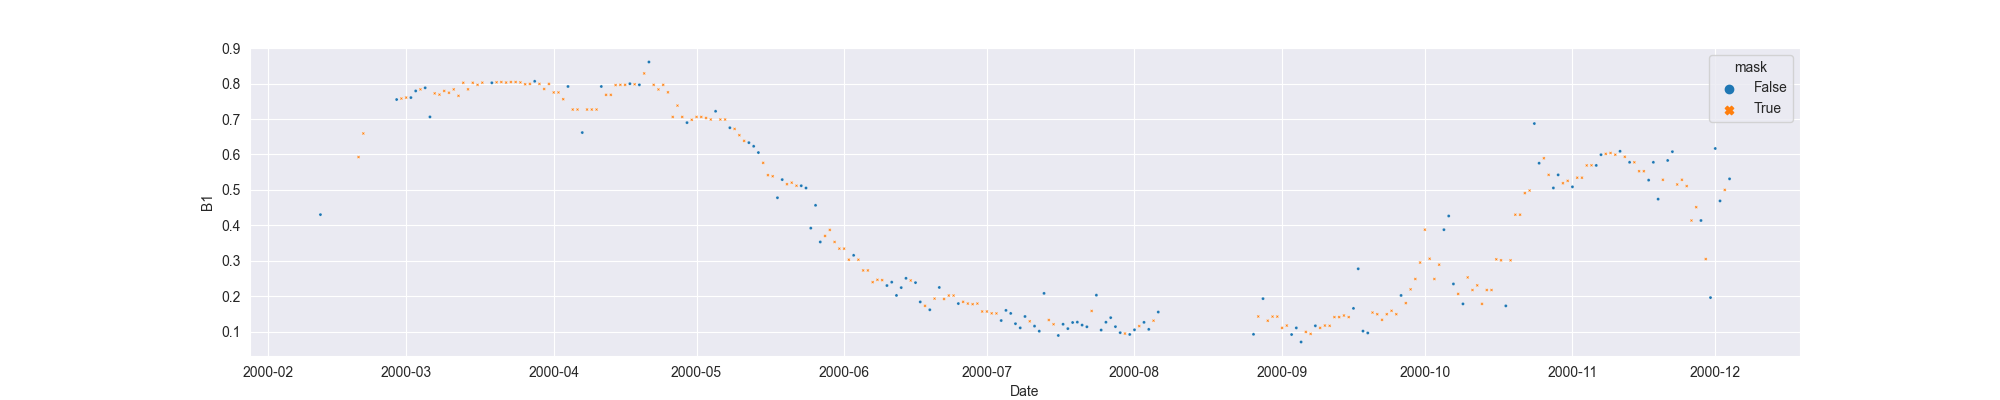

Source data for this figure (header and first rows):
system:time_start, B1, B1_interpolate
2000-02-12, 0.4302, 0.4302
2000-02-13, , 
2000-02-14, , 
2000-02-15, , 
2000-02-16, , 
2000-02-17, , 
2000-02-18, , 
2000-02-19, , 
2000-02-20, , 0.5927
2000-02-21, , 0.6593
2000-02-22, , 
2000-02-23, , 
2000-02-24, , 
2000-02-25, , 
2000-02-26, , 
2000-02-27, , 
2000-02-28, 0.7551, 0.7551
2000-02-29, , 0.7578
2000-03-01, , 0.7606
2000-03-02, 0.7606, 0.7606
2000-03-03, 0.7793, 0.7793
2000-03-04, , 0.7837
2000-03-05, 0.7882, 0.7882
2000-03-06, 0.706, 0.706
2000-03-07, , 0.7724
2000-03-08, , 0.7689
2000-03-09, , 0.7793
2000-03-10, , 0.7742
2000-03-11, , 0.7837
2000-03-12, , 0.7655
2000-03-13, , 0.8023
2000-03-14, , 0.7839
2000-03-15, , 0.8023
2000-03-16, , 0.7965
2000-03-17, , 0.8026
2000-03-18, , 
2000-03-19, 0.8023, 0.8023
2000-03-20, , 0.8037
2000-03-21, , 0.8044
2000-03-22, , 0.803
2000-03-23, , 0.8044
2000-03-24, , 0.8044
2000-03-25, , 0.8034
2000-03-26, , 0.7981
2000-03-27, , 0.7992
2000-03-28, 0.8065, 0.8065
2000-03-29, , 0.7992
2000-03-30, , 0.7848
2000-03-31, , 0.7992
2000-04-01, , 0.7751
2000-04-02, , 0.7751
2000-04-03, , 0.756
2000-04-04, 0.7919, 0.7919
2000-04-05, , 0.7268
2000-04-06, , 0.7268
2000-04-07, 0.6618, 0.6618
2000-04-08, , 0.7268
2000-04-09, , 0.7269
2000-04-10, , 0.7269
2000-04-11, 0.7919, 0.7919
... 237 more rows
